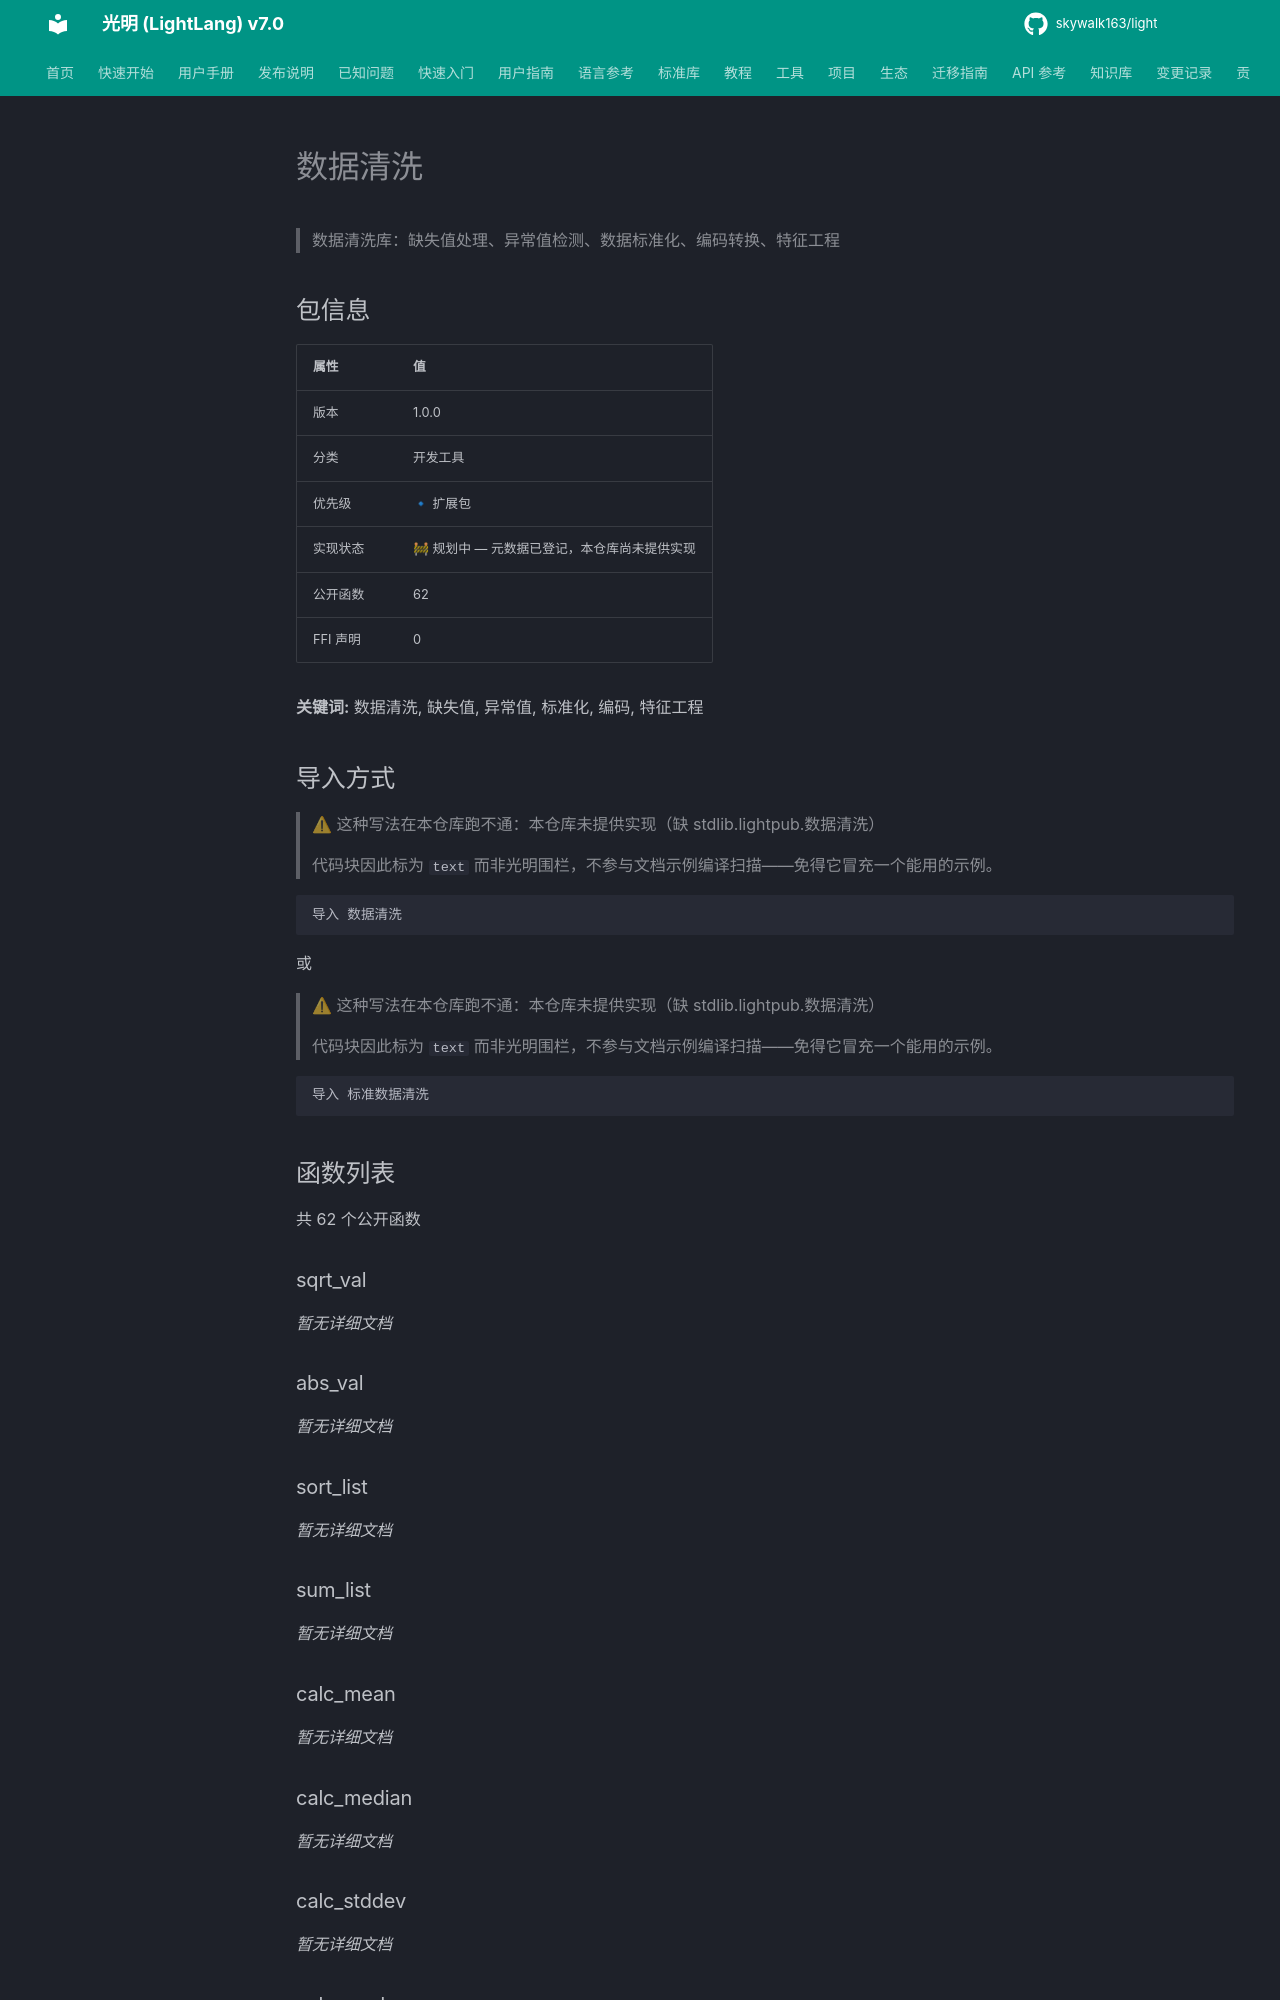

repository: skywalk163/light · page: lightpub/数据清洗/index.html · generator: mkdocs

# 数据清洗

> 数据清洗库：缺失值处理、异常值检测、数据标准化、编码转换、特征工程

## 包信息

| 属性 | 值 |
|------|-----|
| 版本 | 1.0.0 |
| 分类 | 开发工具 |
| 优先级 | 🔹 扩展包 |
| 实现状态 | 🚧 规划中 — 元数据已登记，本仓库尚未提供实现 |
| 公开函数 | 62 |
| FFI 声明 | 0 |

**关键词:** 数据清洗, 缺失值, 异常值, 标准化, 编码, 特征工程
